Dataset: dataset (GitHub, Yallmeetgolden/thesis-project). Classes: blurry, sharp.

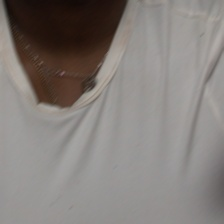
Label: blurry

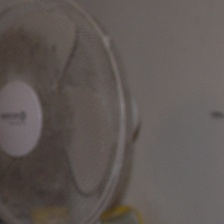
Label: sharp

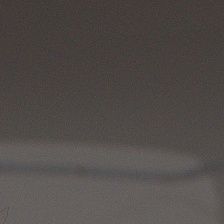
Label: sharp

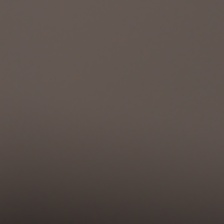
Label: blurry

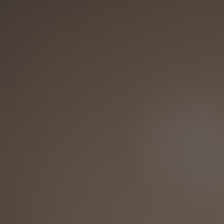
Label: blurry

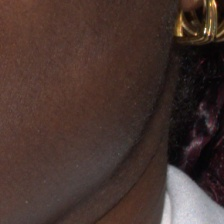
Label: sharp
